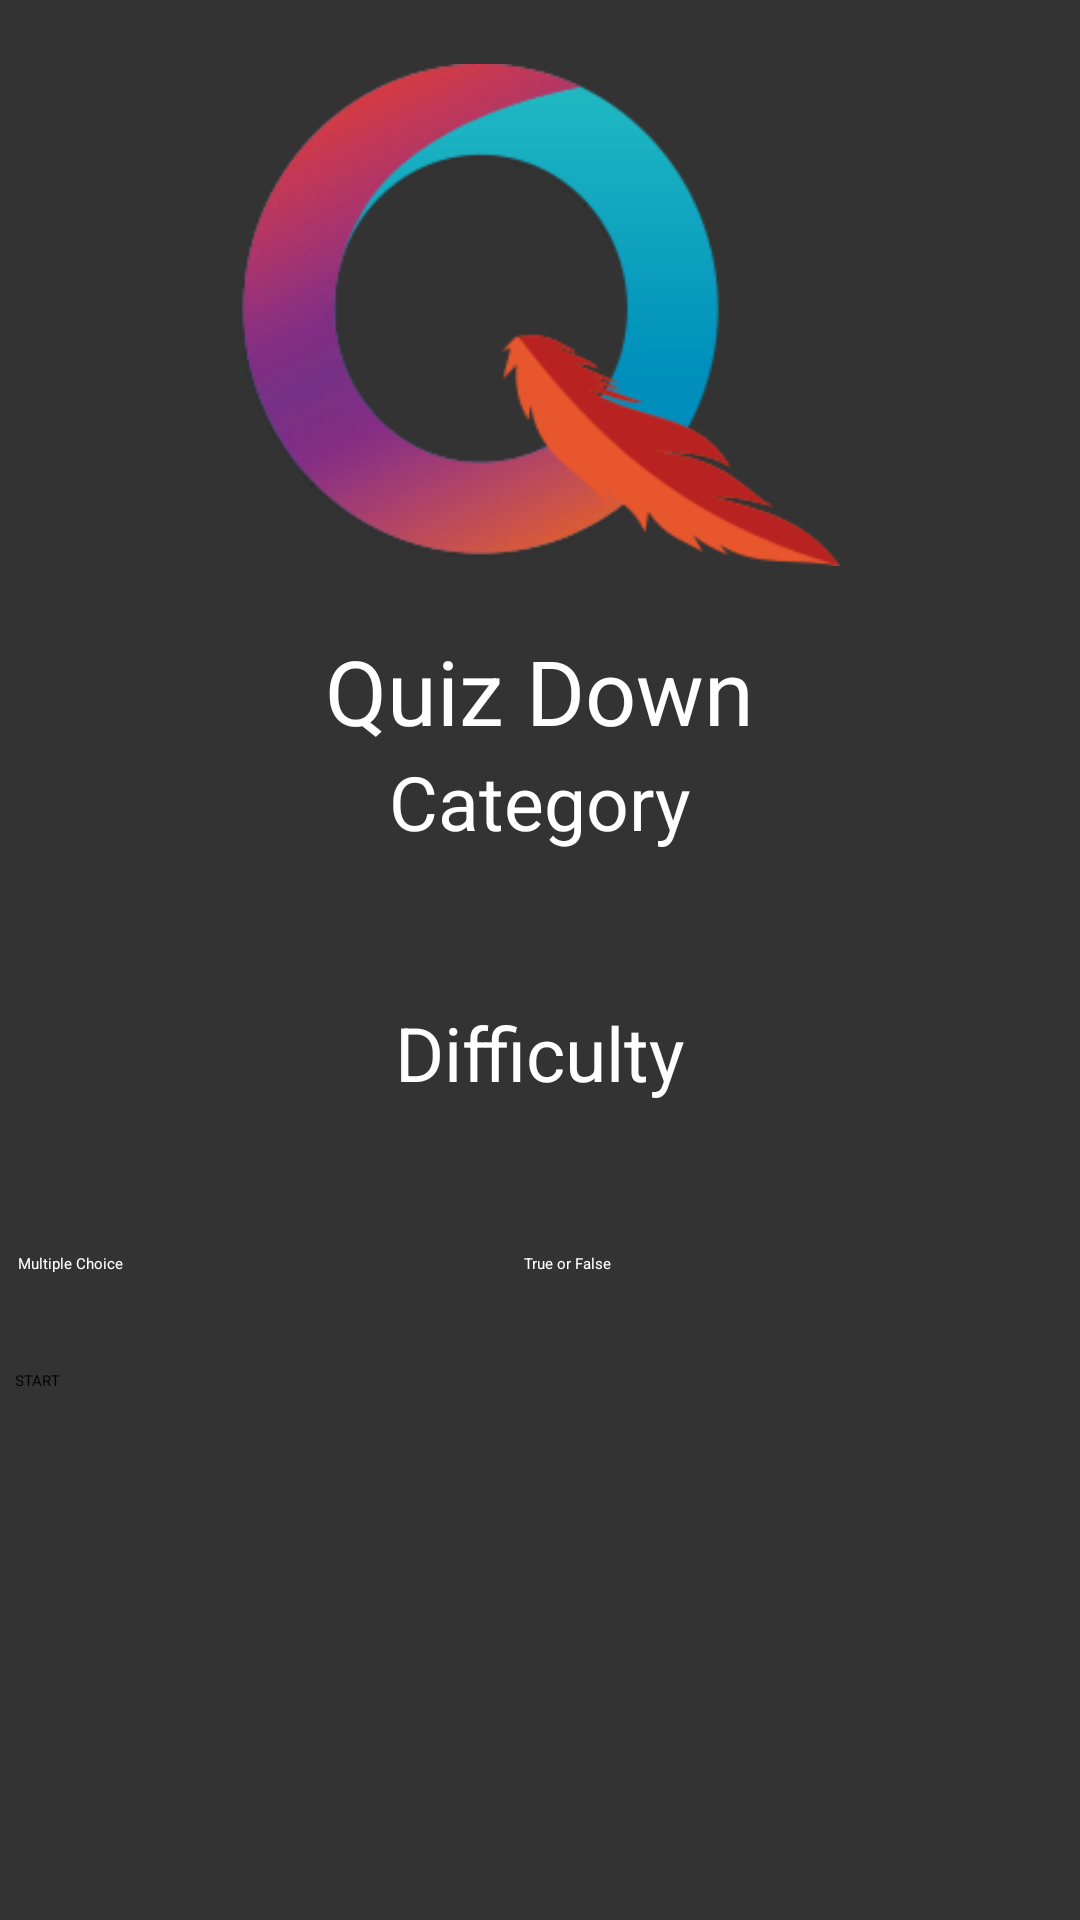

Produce the Android XML layout that renders to this screen, including the resource entries it uses.
<!-- AndroidManifest.xml: activity theme AppTheme.NoActionBar -->
<!-- res/layout/activity_main.xml -->
<?xml version="1.0" encoding="utf-8"?>
<LinearLayout xmlns:android="http://schemas.android.com/apk/res/android"
        android:layout_width="match_parent"
        android:layout_height="match_parent"
        xmlns:tools="http://schemas.android.com/tools"
        android:background="#333333"
        android:orientation="vertical"
        tools:context=".MainActivity">


    <ImageView
            android:id="@+id/logo1"
            android:layout_width="200dp"
            android:layout_height="200dp"
            android:layout_margin="5dp"
            android:layout_gravity="center"
            android:src="@drawable/logo"
           />

    <TextView
            android:text="Quiz Down"
            android:layout_width="wrap_content"
            android:layout_height="wrap_content"
            android:id="@+id/title"
            android:layout_gravity="center"
            android:textSize="30dp"
            android:textColor="#ffffff" />
    <TextView
            android:text="Category"
            android:layout_width="wrap_content"
            android:layout_height="wrap_content"

            android:layout_gravity="center"
            android:textSize="25dp"
            android:textColor="#ffffff" />

    <Spinner
            android:id="@+id/spinnerCategory"
            android:layout_width="match_parent"
            android:layout_height="30dp"
            style="@style/spinner_style"
            android:layout_marginHorizontal="30dp"

            />

    <TextView
            android:text="Difficulty"
            android:layout_width="wrap_content"
            android:layout_height="wrap_content"

            android:layout_gravity="center"
            android:textSize="25dp"
            android:textColor="#ffffff" />

    <Spinner
            android:id="@+id/spinnerDifficulty"
            android:layout_width="match_parent"
            android:layout_height="30dp"
            style="@style/spinner_style"
            android:layout_marginHorizontal="30dp"

            />

    <ProgressBar
            android:id="@+id/progressBar"
            style="?android:attr/progressBarStyle"
            android:layout_width="wrap_content"
            android:layout_height="wrap_content"
            android:layout_marginBottom="8dp"
            android:layout_marginEnd="8dp"
            android:layout_marginLeft="8dp"
            android:layout_marginRight="8dp"
            android:layout_marginStart="8dp"
            android:layout_marginTop="8dp"
            android:visibility="gone"/>
    <RadioGroup
            android:id="@+id/radioGroup2"
            android:layout_width="332dp"
            android:layout_height="29dp"
            android:layout_marginEnd="8dp" android:layout_marginRight="8dp"
            android:layout_gravity="center"
             android:orientation="horizontal">
        <RadioButton
                android:textColor="#ffffff"
                android:buttonTint="#ffffff"
                android:text="Multiple Choice"
                android:id="@+id/radioMultipleChoice"
                android:layout_width="wrap_content"
                android:layout_height="wrap_content"  android:layout_weight="1"/>
        <RadioButton

                android:textColor="#ffffff"
                android:buttonTint="#ffffff"
                android:text="True or False"
                android:id="@+id/radioYesNo"
                android:layout_width="wrap_content"
                android:layout_height="wrap_content"  android:layout_weight="1"/>
    </RadioGroup>
    <Button
            android:text="START"
            android:layout_width="350dp"
            android:layout_height="wrap_content"

           android:layout_gravity="center"
            android:layout_marginTop="10dp"/>

</LinearLayout>
<!-- resources referenced by this layout -->
<resources>
  <!-- drawable logo: png bitmap (drawable, 23607 bytes) -->
  <style name="spinner_style">
          <item name="android:layout_width">match_parent</item>
          <item name="android:layout_height">wrap_content</item>
          <item name="android:background">@drawable/gradient_spinner</item>
          <item name="android:layout_margin">10dp</item>
          <item name="android:paddingLeft">8dp</item>
          <item name="android:paddingRight">20dp</item>
          <item name="android:paddingTop">5dp</item>
          <item name="android:paddingBottom">5dp</item>
          <item name="android:popupBackground">#DFFFFFFF</item>
      </style>
</resources>
